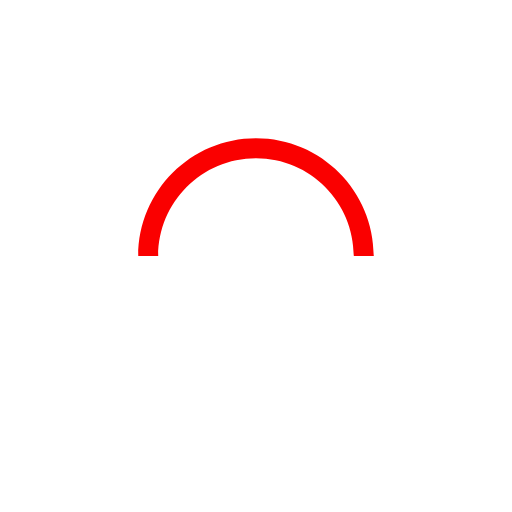
t = 0.00 s
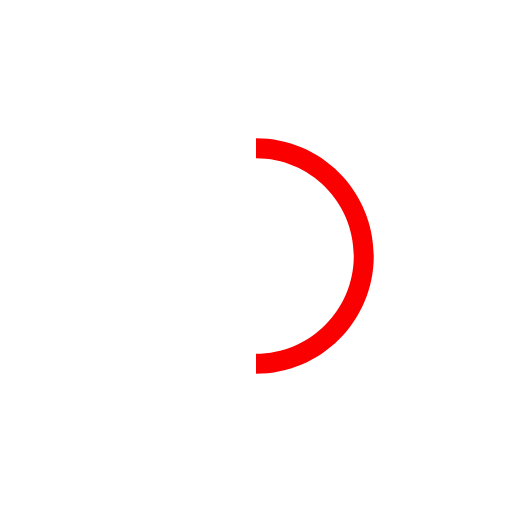
t = 0.25 s
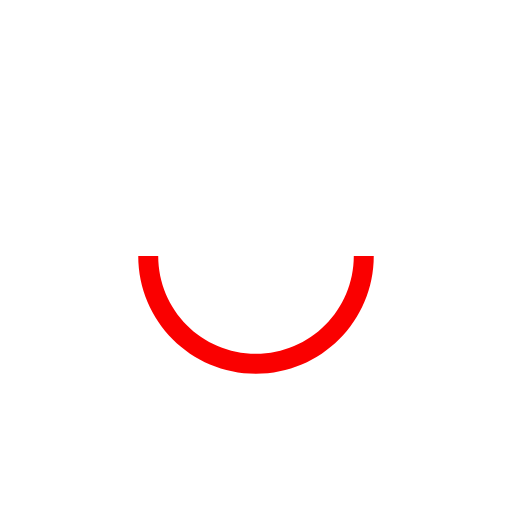
t = 0.50 s
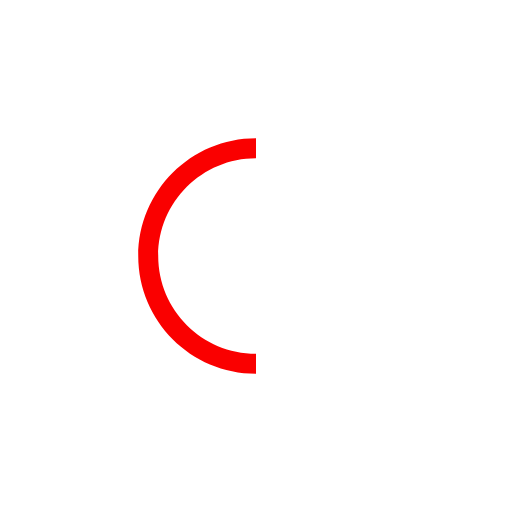
t = 0.75 s

The animated SVG that drew these frames (rendered in a browser with its animation timeline set to each time). Animation: 1 SMIL element (animateTransform=1); one cycle of 1.00 s, repeats indefinitely.

<svg version="1.1" id="L9" xmlns="http://www.w3.org/2000/svg" xmlns:xlink="http://www.w3.org/1999/xlink" x="0px" y="0px"
  viewBox="0 0 100 100" enable-background="new 0 0 0 0" xml:space="preserve">
    <path fill="#FA0000" d="M73,50c0-12.7-10.3-23-23-23S27,37.3,27,50 M30.9,50c0-10.5,8.5-19.1,19.1-19.1S69.1,39.5,69.1,50">
      <animateTransform 
         attributeName="transform" 
         attributeType="XML" 
         type="rotate"
         dur="1s" 
         from="0 50 50"
         to="360 50 50" 
         repeatCount="indefinite" />
  </path>
</svg>
